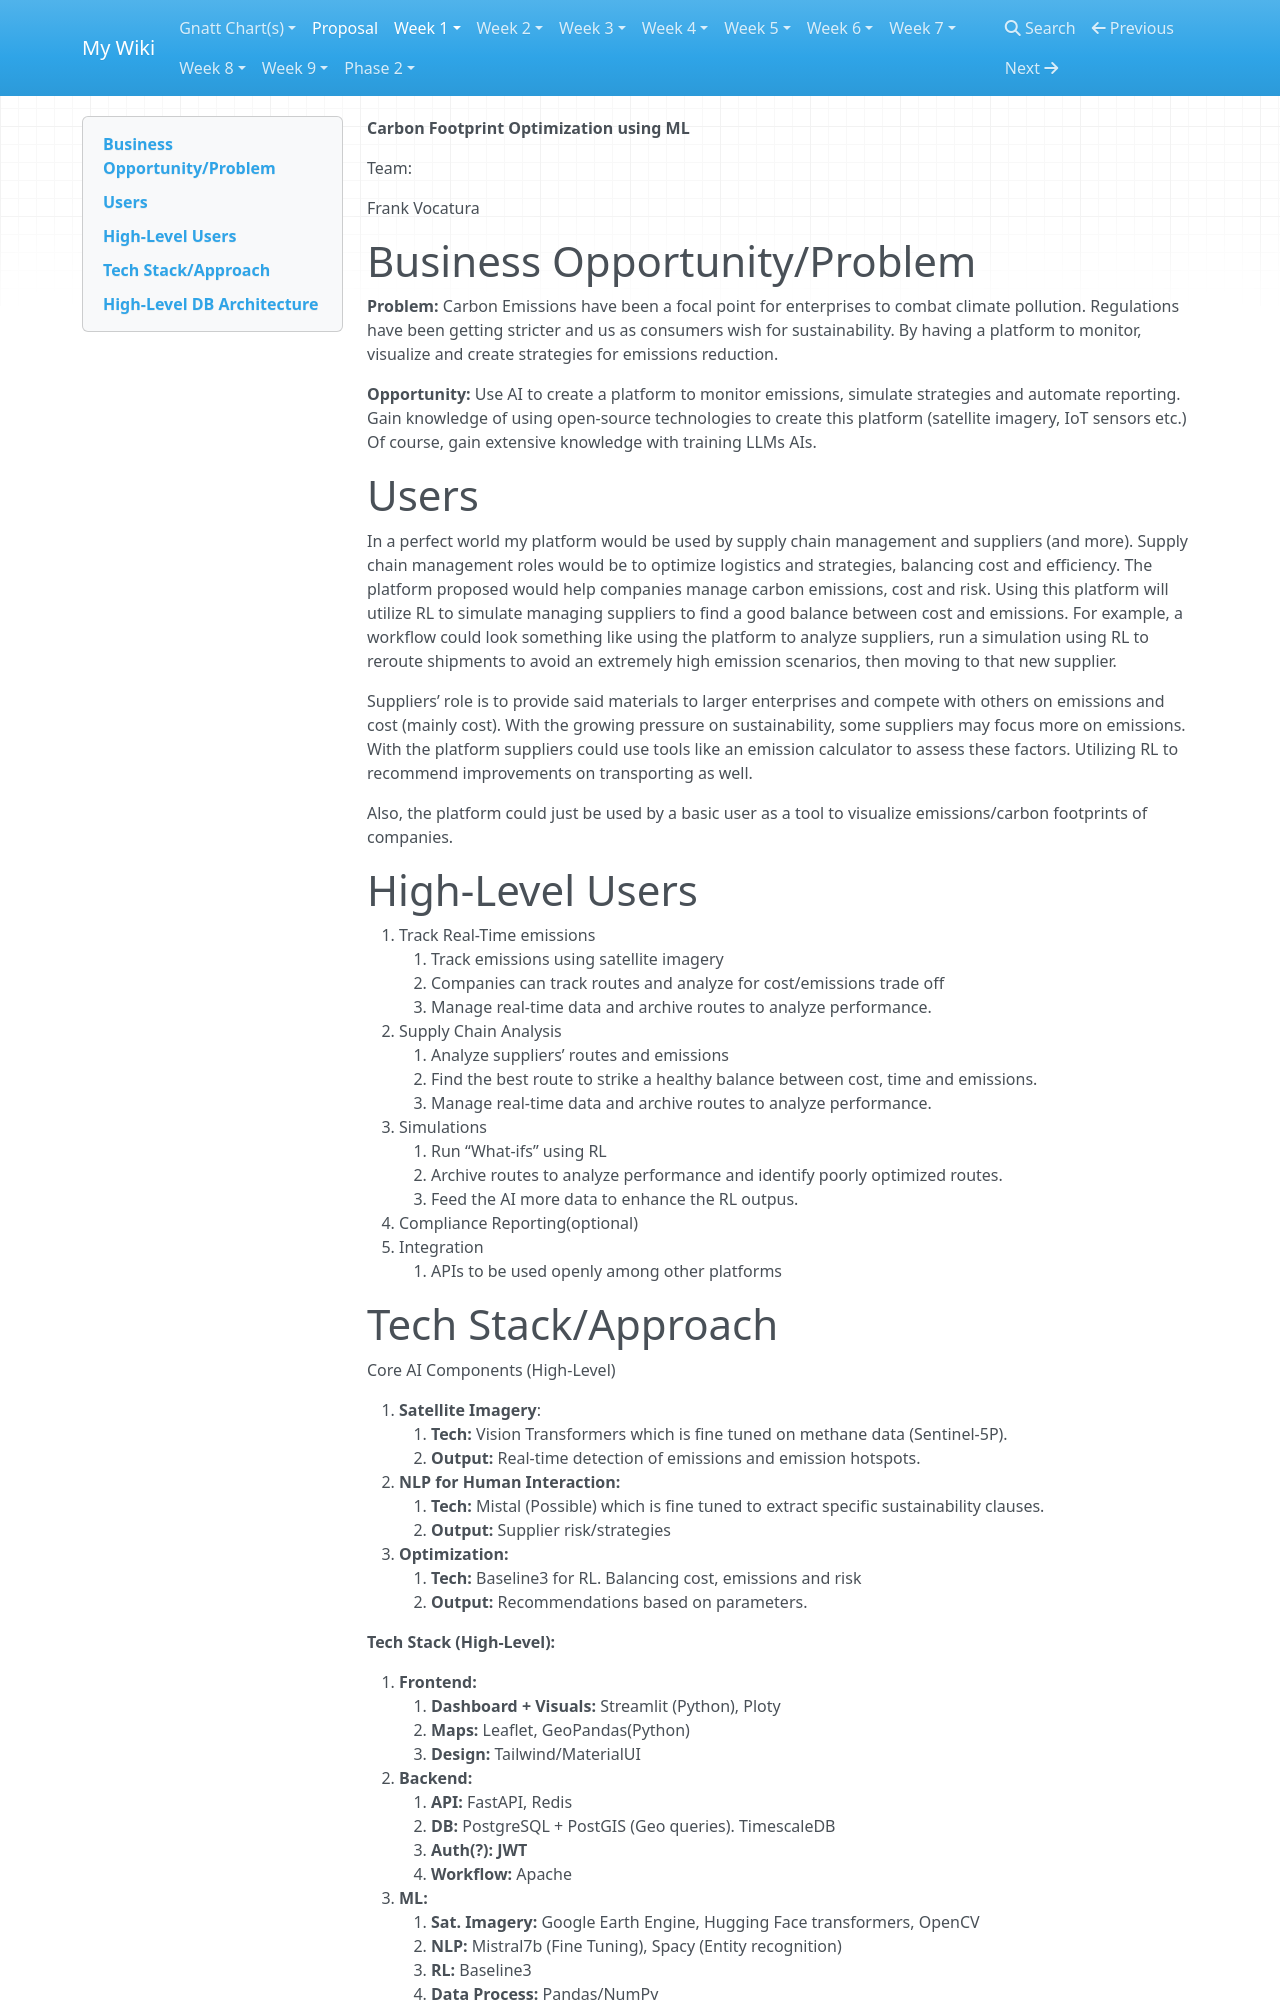

repository: frankvoc/CFO-Wikis · page: Proposal/index.html · generator: mkdocs

**Carbon Footprint Optimization using ML**

Team:

Frank Vocatura

# Business Opportunity/Problem

**Problem:** Carbon Emissions have been a focal point for enterprises to combat climate pollution. Regulations have been getting stricter and us as consumers wish for sustainability. By having a platform to monitor, visualize and create strategies for emissions reduction.

**Opportunity:** Use AI to create a platform to monitor emissions, simulate strategies and automate reporting. Gain knowledge of using open-source technologies to create this platform (satellite imagery, IoT sensors etc.) Of course, gain extensive knowledge with training LLMs AIs.

# Users

In a perfect world my platform would be used by supply chain management and suppliers (and more). Supply chain management roles would be to optimize logistics and strategies, balancing cost and efficiency. The platform proposed would help companies manage carbon emissions, cost and risk. Using this platform will utilize RL to simulate managing suppliers to find a good balance between cost and emissions. For example, a workflow could look something like using the platform to analyze suppliers, run a simulation using RL to reroute shipments to avoid an extremely high emission scenarios, then moving to that new supplier.

Suppliers’ role is to provide said materials to larger enterprises and compete with others on emissions and cost (mainly cost). With the growing pressure on sustainability, some suppliers may focus more on emissions. With the platform suppliers could use tools like an emission calculator to assess these factors. Utilizing RL to recommend improvements on transporting as well.

Also, the platform could just be used by a basic user as a tool to visualize emissions/carbon footprints of companies.

# High-Level Users

1. Track Real-Time emissions
    1. Track emissions using satellite imagery
    2. Companies can track routes and analyze for cost/emissions trade off
    3. Manage real-time data and archive routes to analyze performance.
2. Supply Chain Analysis
    1. Analyze suppliers’ routes and emissions
    2. Find the best route to strike a healthy balance between cost, time and emissions.
    3. Manage real-time data and archive routes to analyze performance.
3. Simulations
    1. Run “What-ifs” using RL
    2. Archive routes to analyze performance and identify poorly optimized routes.
    3. Feed the AI more data to enhance the RL outpus.
4. Compliance Reporting(optional)
5. Integration
    1. APIs to be used openly among other platforms
